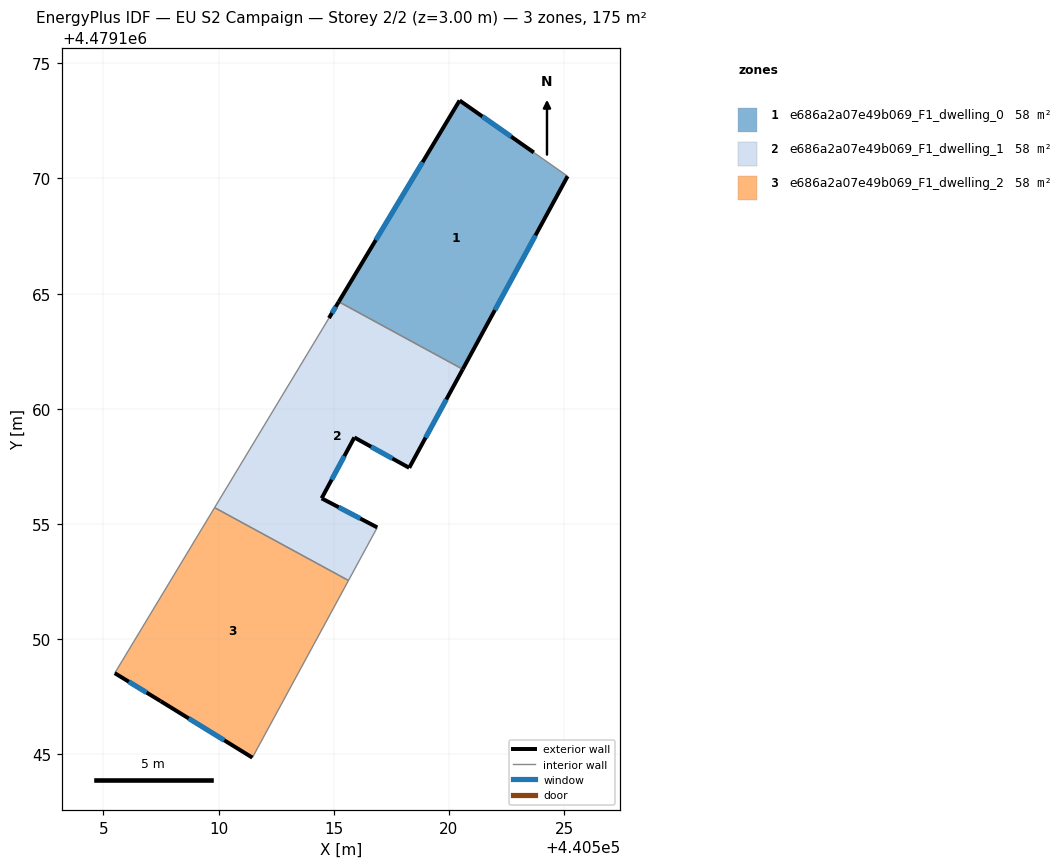
=== STOREY PLAN SPEC (per zone: floor XY polygon, exterior-wall plan segments, windows/doors) ===
zone 1: e686a2a07e49b069_F1_dwelling_0  (58.3 m²)
  floor: (440520.60, 4479161.72) (440525.15, 4479170.10) (440523.68, 4479171.13) (440520.46, 4479173.38) (440515.22, 4479164.65)
  exterior wall: (440525.15, 4479170.10) – (440520.60, 4479161.72)  [9.5 m]
    window: (440523.76, 4479167.53) – (440521.99, 4479164.28)  [4.3 m²]
  exterior wall: (440515.22, 4479164.65) – (440520.46, 4479173.38)  [10.2 m]
    window: (440516.83, 4479167.32) – (440518.86, 4479170.71)  [4.6 m²]
  exterior wall: (440520.46, 4479173.38) – (440523.68, 4479171.13)  [3.9 m]
    window: (440521.45, 4479172.69) – (440522.70, 4479171.82)  [1.8 m²]
  interior walls: 2
zone 2: e686a2a07e49b069_F1_dwelling_1  (58.3 m²)
  floor: (440516.89, 4479154.85) (440514.48, 4479156.12) (440515.90, 4479158.76) (440518.28, 4479157.44) (440520.60, 4479161.72) (440515.22, 4479164.65) (440514.79, 4479163.94) (440509.83, 4479155.71) (440515.64, 4479152.55)
  exterior wall: (440518.28, 4479157.44) – (440515.90, 4479158.76)  [2.7 m]
    window: (440517.55, 4479157.84) – (440516.63, 4479158.35)  [1.2 m²]
  exterior wall: (440515.90, 4479158.76) – (440514.48, 4479156.12)  [3.0 m]
    window: (440515.46, 4479157.95) – (440514.91, 4479156.93)  [1.4 m²]
  exterior wall: (440514.48, 4479156.12) – (440516.89, 4479154.85)  [2.7 m]
    window: (440515.22, 4479155.73) – (440516.15, 4479155.24)  [1.2 m²]
  exterior wall: (440514.79, 4479163.94) – (440515.22, 4479164.65)  [0.8 m]
    window: (440514.92, 4479164.16) – (440515.09, 4479164.43)  [0.4 m²]
  exterior wall: (440520.60, 4479161.72) – (440518.28, 4479157.44)  [4.9 m]
    window: (440519.89, 4479160.41) – (440518.99, 4479158.75)  [2.2 m²]
  interior walls: 4
zone 3: e686a2a07e49b069_F1_dwelling_2  (58.3 m²)
  floor: (440511.47, 4479144.86) (440515.64, 4479152.55) (440509.83, 4479155.71) (440505.50, 4479148.53) (440507.49, 4479147.31)
  exterior wall: (440511.47, 4479144.86) – (440507.49, 4479147.31)  [4.7 m]
    window: (440510.25, 4479145.61) – (440508.71, 4479146.56)  [2.1 m²]
  exterior wall: (440507.49, 4479147.31) – (440505.50, 4479148.53)  [2.3 m]
    window: (440506.88, 4479147.69) – (440506.11, 4479148.16)  [1.1 m²]
  interior walls: 3

=== DERIVED (storey summary) ===
Building: EU S2 Campaign
Storey: 2 of 2  (floor level z = 3.00 m)
Storey gross floor area: 175.0 m²
Zones on this storey: 3
  - e686a2a07e49b069_F1_dwelling_0: floor 58.3 m²; exterior wall 23.7 m (71.0 m²); 3 window(s) 10.7 m²; WWR 15.0%
  - e686a2a07e49b069_F1_dwelling_1: floor 58.3 m²; exterior wall 14.1 m (42.4 m²); 5 window(s) 6.4 m²; WWR 15.0%
  - e686a2a07e49b069_F1_dwelling_2: floor 58.3 m²; exterior wall 7.0 m (21.0 m²); 2 window(s) 3.2 m²; WWR 15.0%
Zone adjacency (shared interzone walls):
  - e686a2a07e49b069_F1_dwelling_0 ↔ e686a2a07e49b069_F1_dwelling_1
  - e686a2a07e49b069_F1_dwelling_1 ↔ e686a2a07e49b069_F1_dwelling_2